Photos from the image-classification dataset "CNN dataset" in the GitHub repository Syzoul/Chili-Detection-and-Classification-AI-Model. Its 3 classes are: defective chili, dry chili, normal chili.

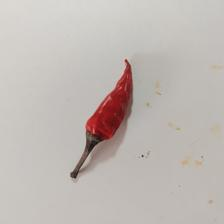
Label: dry chili

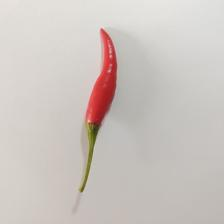
Label: normal chili

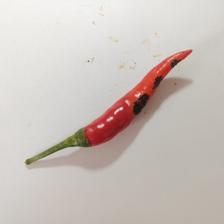
Label: defective chili

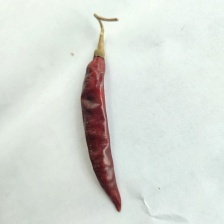
Label: dry chili

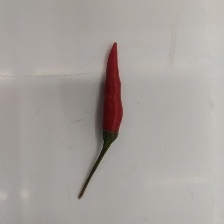
Label: normal chili

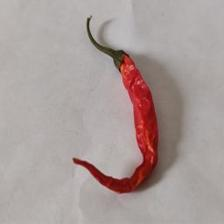
Label: dry chili
